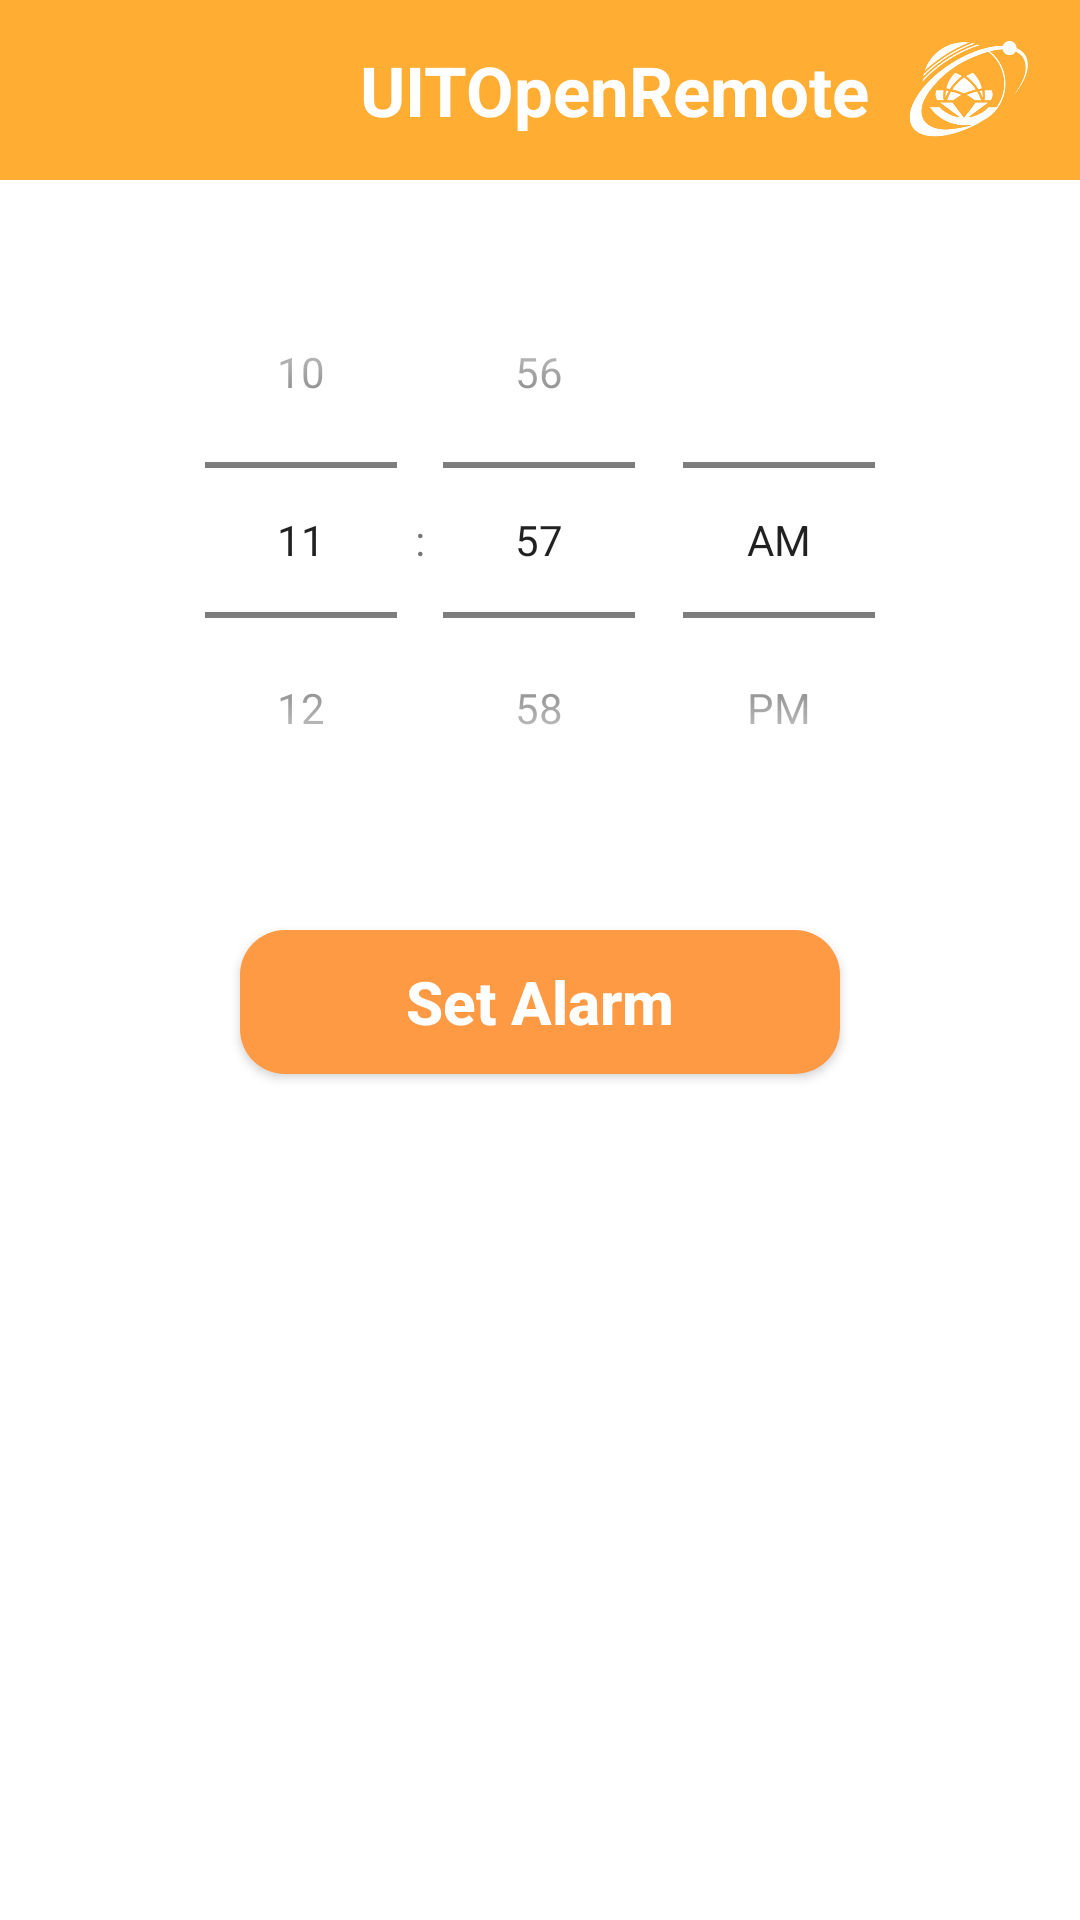

The Android layout XML behind this screen, and the referenced resources:
<!-- AndroidManifest.xml: application theme Theme.UITOpenRemote_Group11 -->
<!-- res/layout/activity_set_alarm.xml -->
<?xml version="1.0" encoding="utf-8"?>
<LinearLayout xmlns:android="http://schemas.android.com/apk/res/android"
    xmlns:app="http://schemas.android.com/apk/res-auto"
    xmlns:tools="http://schemas.android.com/tools"
    android:layout_width="match_parent"
    android:layout_height="match_parent"
    android:orientation="vertical"
    tools:context=".SetAlarmActivity">

    <androidx.appcompat.widget.Toolbar
        android:id="@+id/toolbar"
        android:layout_width="match_parent"
        android:layout_height="60dp"
        android:background="#ffae33">

        <RelativeLayout
            android:layout_width="match_parent"
            android:layout_height="match_parent">

            <ImageView
                android:id="@+id/backButton"
                android:layout_width="40dp"
                android:layout_height="40dp"
                android:layout_centerVertical="true"
                android:src="@drawable/ic_baseline_arrow_back_24"
                app:tint="@color/white"/>

            <TextView
                android:layout_width="wrap_content"
                android:layout_height="wrap_content"
                android:layout_centerVertical="true"
                android:layout_alignParentEnd="true"
                android:layout_marginEnd="70dp"
                android:text="UITOpenRemote"
                android:textColor="@color/white"
                android:textSize="23sp"
                android:textStyle="bold" />

            <ImageView
                android:layout_width="40dp"
                android:layout_height="40dp"
                android:layout_alignParentEnd="true"
                android:layout_centerVertical="true"
                android:layout_marginEnd="17dp"
                android:src="@drawable/imageedit_7_8831112305"
                app:tint="@color/white" />

        </RelativeLayout>

    </androidx.appcompat.widget.Toolbar>
    
    <TimePicker
        android:id="@+id/time_picker"
        android:layout_width="400dp"
        android:layout_height="200dp"
        android:layout_gravity="center_horizontal"
        android:layout_marginTop="20dp"
        android:timePickerMode="spinner"/>











    <androidx.appcompat.widget.AppCompatButton
        android:id="@+id/setAlarm_Button"
        android:layout_width="200dp"
        android:layout_height="wrap_content"
        android:layout_gravity="center_horizontal"
        android:background="@drawable/radius_1"
        android:layout_centerHorizontal="true"
        android:layout_marginTop="30dp"
        android:text="Set Alarm"
        android:textAllCaps="false"
        android:textColor="@color/white"
        android:textStyle="bold"
        android:textSize="20sp"
        />

</LinearLayout>
<!-- resources referenced by this layout -->
<resources>
  <color name="black">#FF000000</color>
  <color name="white">#FFFFFFFF</color>
  <!-- drawable imageedit_7_8831112305: png bitmap (drawable, 51360 bytes) -->
  <!-- drawable radius_1 (drawable) -->
  <?xml version="1.0" encoding="utf-8"?>
  <shape xmlns:android="http://schemas.android.com/apk/res/android">
      <solid android:color="#ff9a44"/>
      <corners
          android:radius="15dp"
          />
  </shape>
  <style name="Theme.UITOpenRemote_Group11" parent="Theme.MaterialComponents.DayNight.NoActionBar">
          
          <item name="colorPrimary">@color/purple_500</item>
          <item name="colorPrimaryVariant">@color/purple_700</item>
          <item name="colorOnPrimary">@color/white</item>
          
          <item name="colorSecondary">@color/teal_200</item>
          <item name="colorSecondaryVariant">@color/teal_700</item>
          <item name="colorOnSecondary">@color/black</item>
          
          <item name="android:statusBarColor">?attr/colorPrimaryVariant</item>
          
      </style>
  <color name="purple_500">#FF6200EE</color>
  <color name="purple_700">#FF3700B3</color>
  <color name="teal_200">#FF03DAC5</color>
  <color name="teal_700">#FF018786</color>
</resources>
